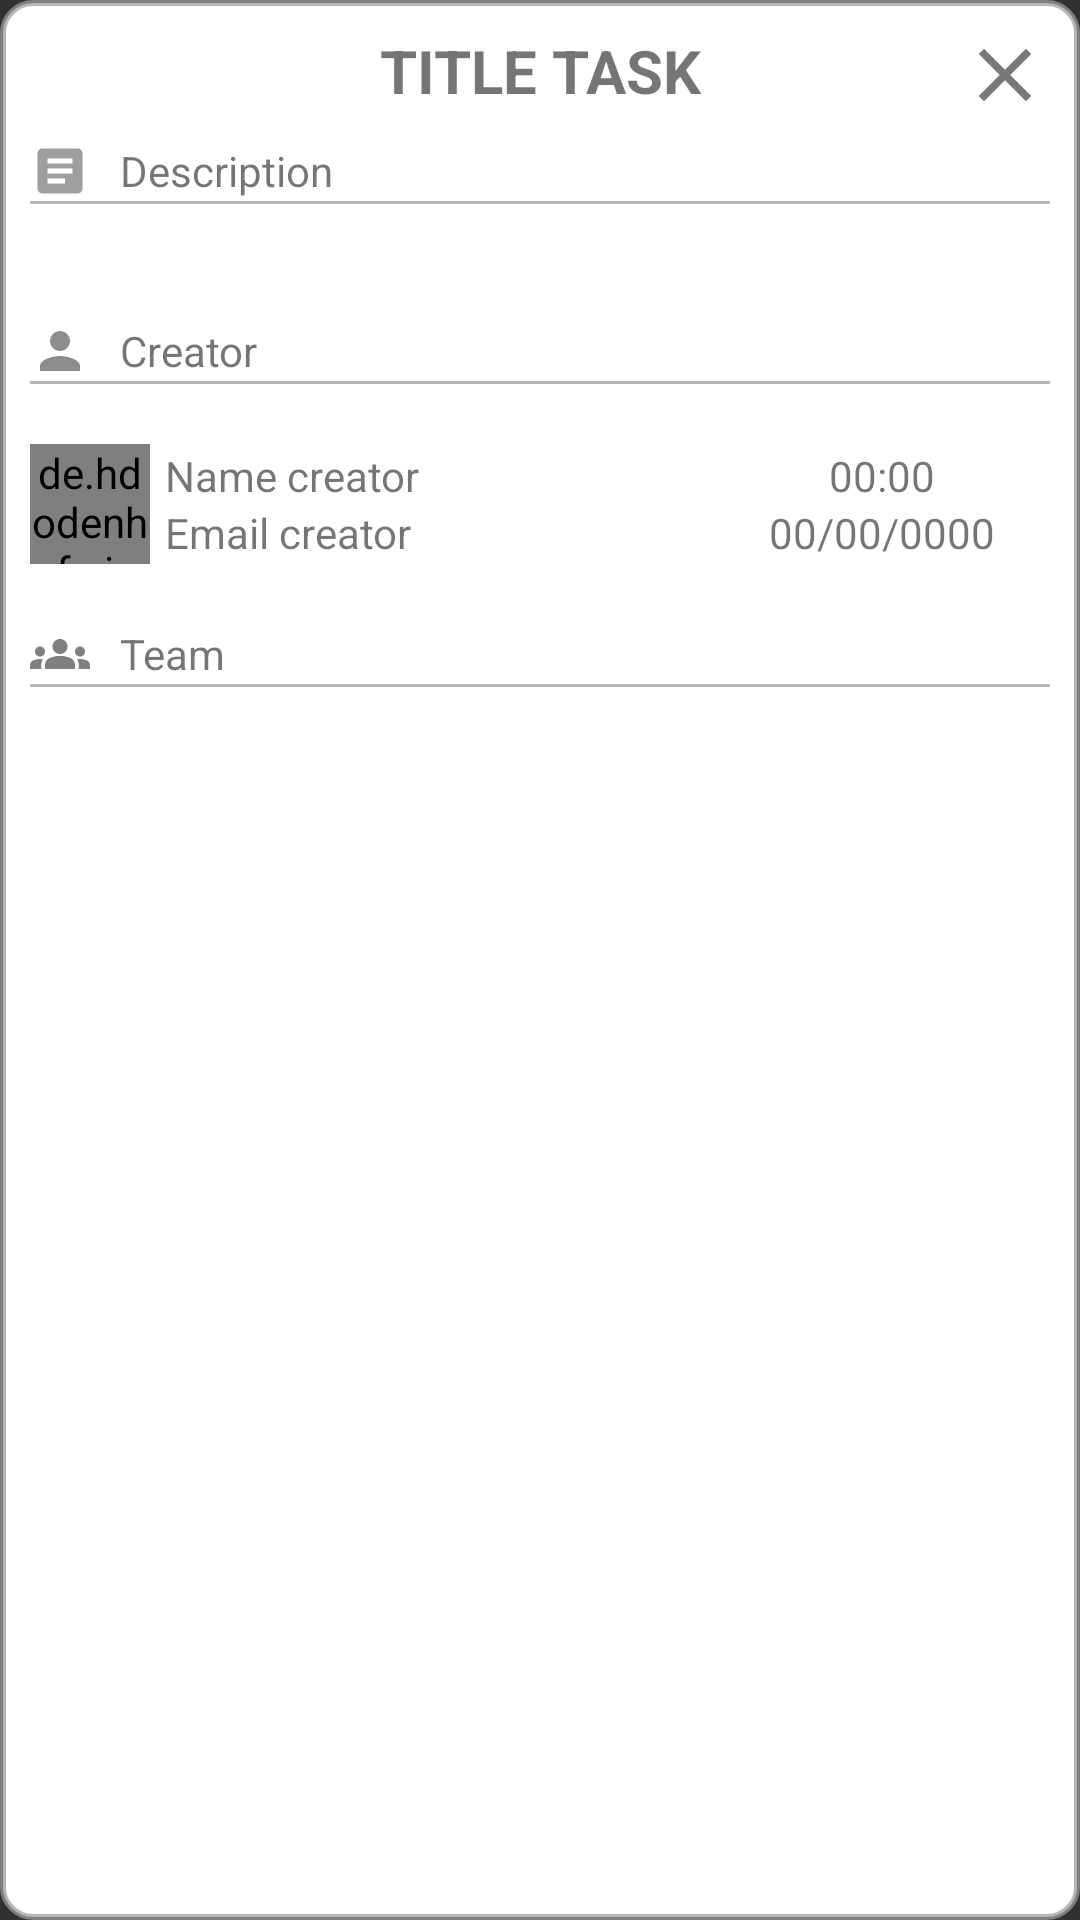

Here is an Android app screen rendered from its layout file. Give the layout XML and the strings, colors and styles it references.
<!-- AndroidManifest.xml: application theme Theme.WhatsMyTask -->
<!-- res/layout/task_info_dialog.xml -->
<?xml version="1.0" encoding="utf-8"?>
<androidx.coordinatorlayout.widget.CoordinatorLayout xmlns:android="http://schemas.android.com/apk/res/android"
    android:layout_width="match_parent"
    android:layout_height="match_parent"
    xmlns:app="http://schemas.android.com/apk/res-auto"
    android:padding="10dp"
    android:background="@drawable/custom_border"
    android:theme="@style/AppTheme"
    android:fitsSystemWindows="true">

    <LinearLayout
        android:layout_width="match_parent"
        android:layout_height="match_parent"
        android:orientation="vertical">

        <TextView
            android:id="@+id/txtVTitleInfoTask"
            android:textAllCaps="true"
            android:layout_width="match_parent"
            android:layout_height="wrap_content"
            android:layout_marginLeft="30dp"
            android:layout_marginRight="30dp"
            android:text="TITLE TASK"
            android:gravity="center"
            android:textSize="20dp"
            android:textStyle="bold"/>

        <LinearLayout
            android:layout_width="match_parent"
            android:layout_height="wrap_content"
            android:layout_marginTop="10dp"
            android:orientation="horizontal">

            <ImageView
                android:layout_width="20dp"
                android:layout_height="20dp"
                android:src="@drawable/ic_article_gray"/>

            <TextView
                android:layout_width="wrap_content"
                android:layout_height="wrap_content"
                android:layout_marginLeft="10dp"
                android:text="Description"
                android:layout_gravity="center"/>

        </LinearLayout>

        <View
            android:layout_width="match_parent"
            android:layout_height="1dp"
            android:background="@color/gray"/>


        <TextView
            android:id="@+id/txtVDescriptionInfoTask"
            android:layout_width="match_parent"
            android:layout_height="wrap_content"
            android:layout_marginTop="10dp"
            android:text=""/>

        <LinearLayout
            android:layout_width="match_parent"
            android:layout_height="wrap_content"
            android:layout_marginTop="10dp"
            android:orientation="horizontal">

            <ImageView
                android:layout_width="20dp"
                android:layout_height="20dp"
                android:src="@drawable/ic_person_gray"/>

            <TextView
                android:layout_width="wrap_content"
                android:layout_height="wrap_content"
                android:layout_marginLeft="10dp"
                android:text="Creator"
                android:layout_gravity="center"/>

        </LinearLayout>

        <View
            android:layout_width="match_parent"
            android:layout_height="1dp"
            android:background="@color/gray"/>

        <LinearLayout
            android:layout_width="match_parent"
            android:layout_height="wrap_content"
            android:layout_marginTop="10dp"
            android:paddingTop="10dp"
            android:paddingBottom="10dp"
            android:orientation="horizontal">

            <de.hdodenhof.circleimageview.CircleImageView
                android:id="@+id/cImgVUserInfoTask"
                android:layout_width="40dp"
                android:layout_height="40dp"
                android:src="@drawable/ic_person_white"
                app:civ_circle_background_color="@color/gray"/>

            <LinearLayout
                android:layout_width="match_parent"
                android:layout_height="match_parent"
                android:layout_weight="1"
                android:layout_marginLeft="5dp"
                android:layout_gravity="center"
                android:gravity="center"
                android:orientation="vertical">

                <TextView
                    android:id="@+id/txtVUsernameInfoTask"
                    android:layout_width="match_parent"
                    android:layout_height="wrap_content"
                    android:text="Name creator"/>

                <TextView
                    android:id="@+id/txtVEmailInfoTask"
                    android:layout_width="match_parent"
                    android:layout_height="wrap_content"
                    android:text="Email creator"/>

            </LinearLayout>


            <LinearLayout
                android:layout_width="match_parent"
                android:layout_height="match_parent"
                android:layout_weight="1.5"
                android:gravity="center"
                android:orientation="vertical">

                <TextView
                    android:id="@+id/txtVHourInfoTask"
                    android:layout_width="match_parent"
                    android:layout_height="wrap_content"
                    android:layout_gravity="center"
                    android:gravity="center"
                    android:text="00:00"/>

                <TextView
                    android:id="@+id/txtVDateInfoTask"
                    android:layout_width="match_parent"
                    android:layout_height="wrap_content"
                    android:layout_gravity="center"
                    android:gravity="center"
                    android:text="00/00/0000"/>
            </LinearLayout>

        </LinearLayout>

        <LinearLayout
            android:layout_width="match_parent"
            android:layout_height="wrap_content"
            android:layout_marginTop="10dp"
            android:orientation="horizontal">

            <ImageView
                android:layout_width="20dp"
                android:layout_height="20dp"
                android:src="@drawable/ic_group_gray"/>

            <TextView
                android:layout_width="wrap_content"
                android:layout_height="wrap_content"
                android:layout_marginLeft="10dp"
                android:text="Team"
                android:layout_gravity="center"/>

        </LinearLayout>

        <View
            android:layout_width="match_parent"
            android:layout_height="1dp"
            android:background="@color/gray"/>

        <androidx.recyclerview.widget.RecyclerView
            android:id="@+id/recyclerVTeamTaskInfo"
            android:layout_width="match_parent"
            android:layout_height="60dp"
            android:layout_marginTop="10dp"/>

    </LinearLayout>

    <ImageView
        android:id="@+id/imgVCloseTaskInfoDialog"
        android:layout_width="30dp"
        android:layout_height="30dp"
        android:src="@drawable/ic_close_gray"
        android:layout_gravity="right"/>

</androidx.coordinatorlayout.widget.CoordinatorLayout>
<!-- resources referenced by this layout -->
<resources>
  <color name="gray">#BA9C9C9C</color>
  <!-- drawable custom_border (drawable) -->
  <?xml version="1.0" encoding="utf-8"?>
  <shape xmlns:android="http://schemas.android.com/apk/res/android">
  
      <solid android:color="@color/white"/>
      <stroke android:width="2dp" android:color="@color/gray"/>
      <corners android:radius="10dp"/>
  </shape>
  <!-- drawable ic_article_gray (drawable) -->
  <vector android:autoMirrored="true" android:height="50dp"
      android:tint="#9F9F9F" android:viewportHeight="24"
      android:viewportWidth="24" android:width="50dp" xmlns:android="http://schemas.android.com/apk/res/android">
      <path android:fillColor="@android:color/white" android:pathData="M19,3L5,3c-1.1,0 -2,0.9 -2,2v14c0,1.1 0.9,2 2,2h14c1.1,0 2,-0.9 2,-2L21,5c0,-1.1 -0.9,-2 -2,-2zM14,17L7,17v-2h7v2zM17,13L7,13v-2h10v2zM17,9L7,9L7,7h10v2z"/>
  </vector>
  <!-- drawable ic_close_gray (drawable) -->
  <vector android:height="45dp" android:tint="#797777"
      android:viewportHeight="24" android:viewportWidth="24"
      android:width="45dp" xmlns:android="http://schemas.android.com/apk/res/android">
      <path android:fillColor="@android:color/white" android:pathData="M19,6.41L17.59,5 12,10.59 6.41,5 5,6.41 10.59,12 5,17.59 6.41,19 12,13.41 17.59,19 19,17.59 13.41,12z"/>
  </vector>
  <!-- drawable ic_group_gray (drawable-hdpi) -->
  <vector android:height="50dp" android:tint="#807E7E"
      android:viewportHeight="24" android:viewportWidth="24"
      android:width="50dp" xmlns:android="http://schemas.android.com/apk/res/android">
      <path android:fillColor="@android:color/white" android:pathData="M12,12.75c1.63,0 3.07,0.39 4.24,0.9c1.08,0.48 1.76,1.56 1.76,2.73L18,18H6l0,-1.61c0,-1.18 0.68,-2.26 1.76,-2.73C8.93,13.14 10.37,12.75 12,12.75zM4,13c1.1,0 2,-0.9 2,-2c0,-1.1 -0.9,-2 -2,-2s-2,0.9 -2,2C2,12.1 2.9,13 4,13zM5.13,14.1C4.76,14.04 4.39,14 4,14c-0.99,0 -1.93,0.21 -2.78,0.58C0.48,14.9 0,15.62 0,16.43V18l4.5,0v-1.61C4.5,15.56 4.73,14.78 5.13,14.1zM20,13c1.1,0 2,-0.9 2,-2c0,-1.1 -0.9,-2 -2,-2s-2,0.9 -2,2C18,12.1 18.9,13 20,13zM24,16.43c0,-0.81 -0.48,-1.53 -1.22,-1.85C21.93,14.21 20.99,14 20,14c-0.39,0 -0.76,0.04 -1.13,0.1c0.4,0.68 0.63,1.46 0.63,2.29V18l4.5,0V16.43zM12,6c1.66,0 3,1.34 3,3c0,1.66 -1.34,3 -3,3s-3,-1.34 -3,-3C9,7.34 10.34,6 12,6z"/>
  </vector>
  <!-- drawable ic_person_gray (drawable) -->
  <vector android:height="50dp" android:tint="#8D8D8D"
      android:viewportHeight="24" android:viewportWidth="24"
      android:width="50dp" xmlns:android="http://schemas.android.com/apk/res/android">
      <path android:fillColor="@android:color/white" android:pathData="M12,12c2.21,0 4,-1.79 4,-4s-1.79,-4 -4,-4 -4,1.79 -4,4 1.79,4 4,4zM12,14c-2.67,0 -8,1.34 -8,4v2h16v-2c0,-2.66 -5.33,-4 -8,-4z"/>
  </vector>
  <style name="Theme.WhatsMyTask" parent="Theme.AppCompat">
          
          <item name="colorPrimary">@color/blue</item>
          <item name="colorPrimaryVariant">@color/blue</item>
          <item name="colorOnPrimary">@color/white</item>
          
          <item name="colorSecondary">@color/blue</item>
          <item name="colorSecondaryVariant">@color/blue</item>
          <item name="colorOnSecondary">@color/white</item>
          
          <item name="android:statusBarColor" tools:targetApi="l">?attr/colorPrimaryVariant</item>
          
          <item name="background">@color/teal_200</item>
  
      </style>
  <color name="white">#FFFFFFFF</color>
  <color name="blue">#183263</color>
  <color name="teal_200">#1B7BCF</color>
</resources>
